Labelled photos from "final_dataset", an image-classification folder in SliMac16/projekt_inz. The possible labels are: anomaly, clean.

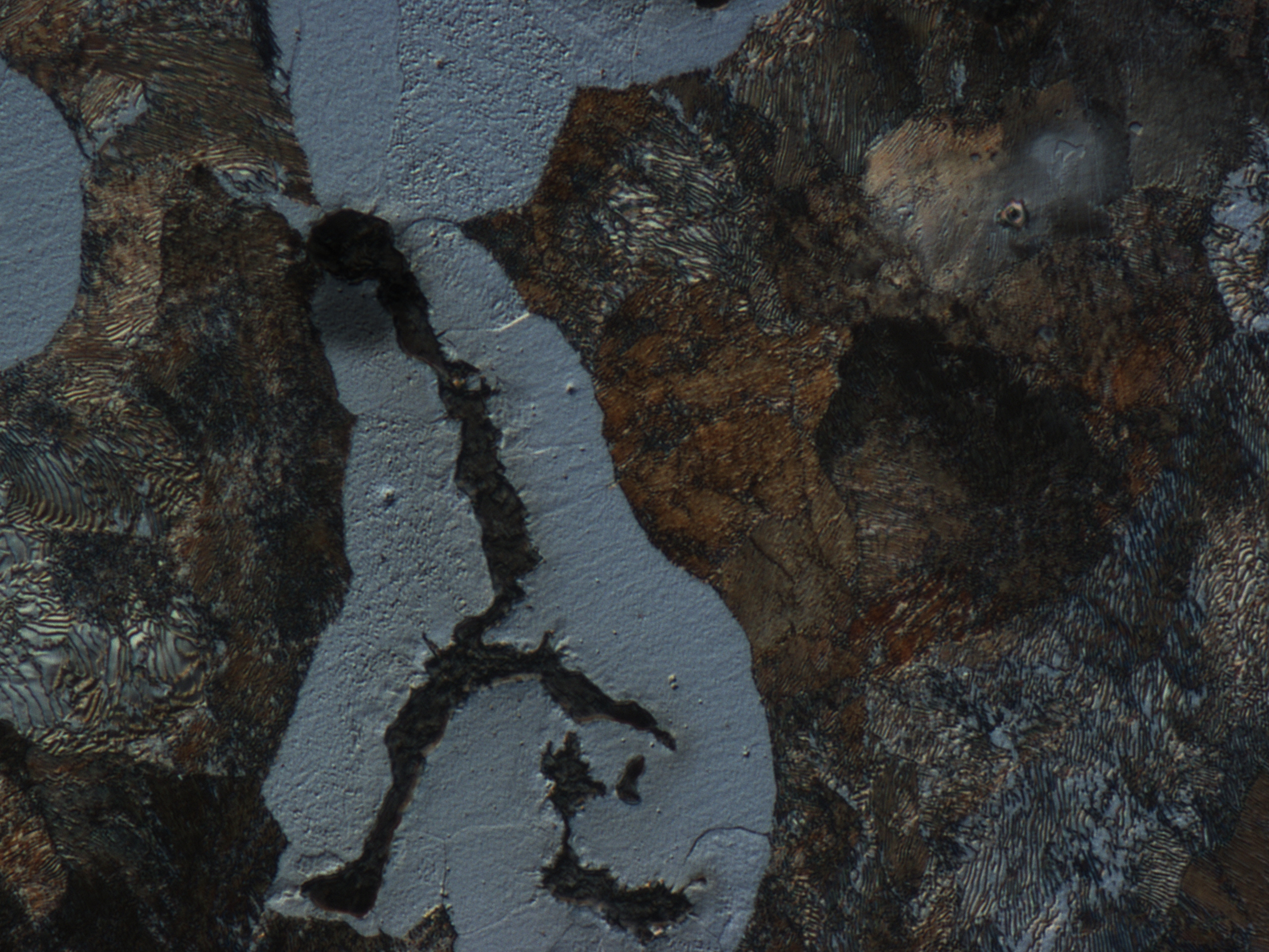
Label: anomaly

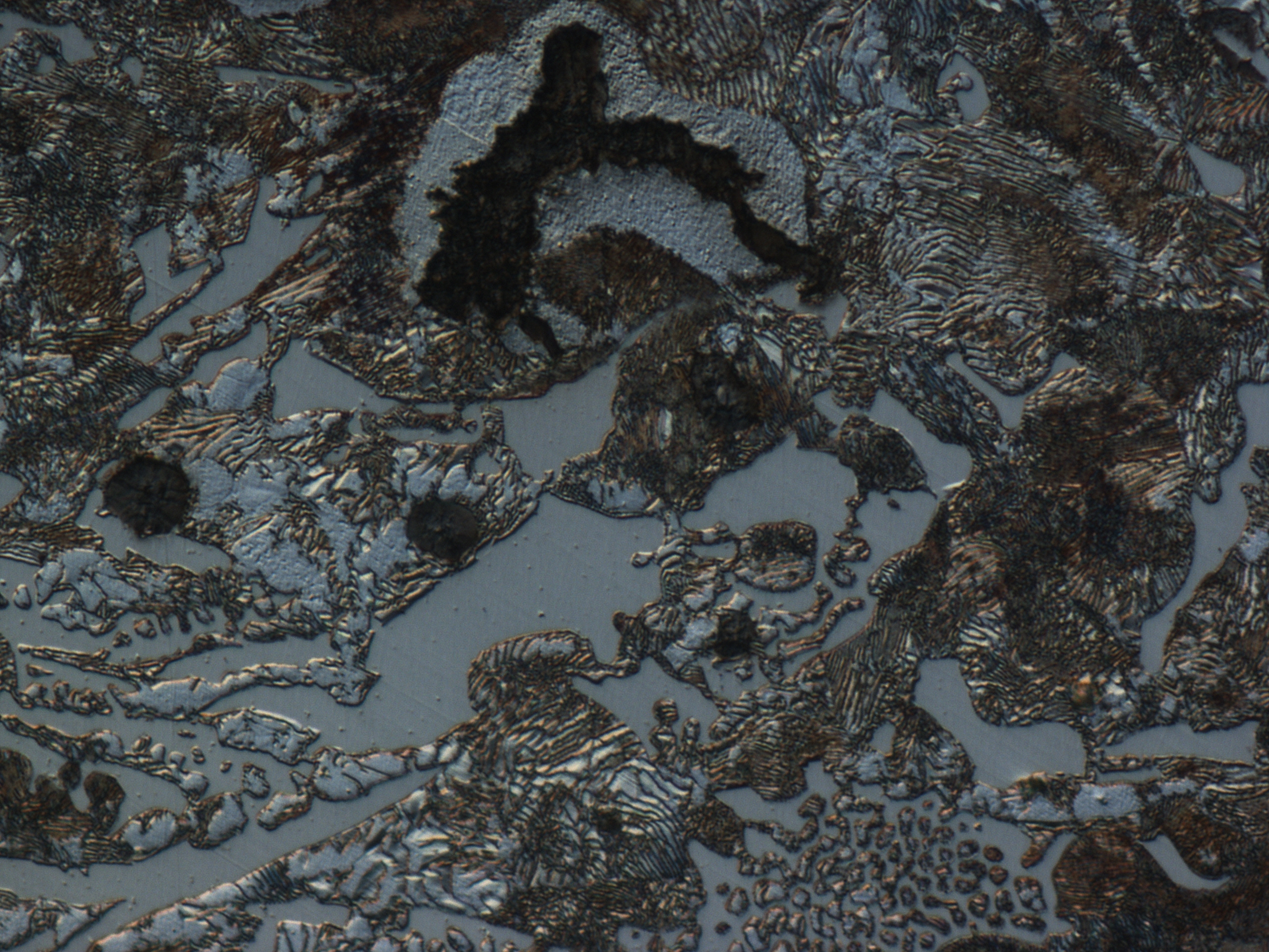
Label: clean

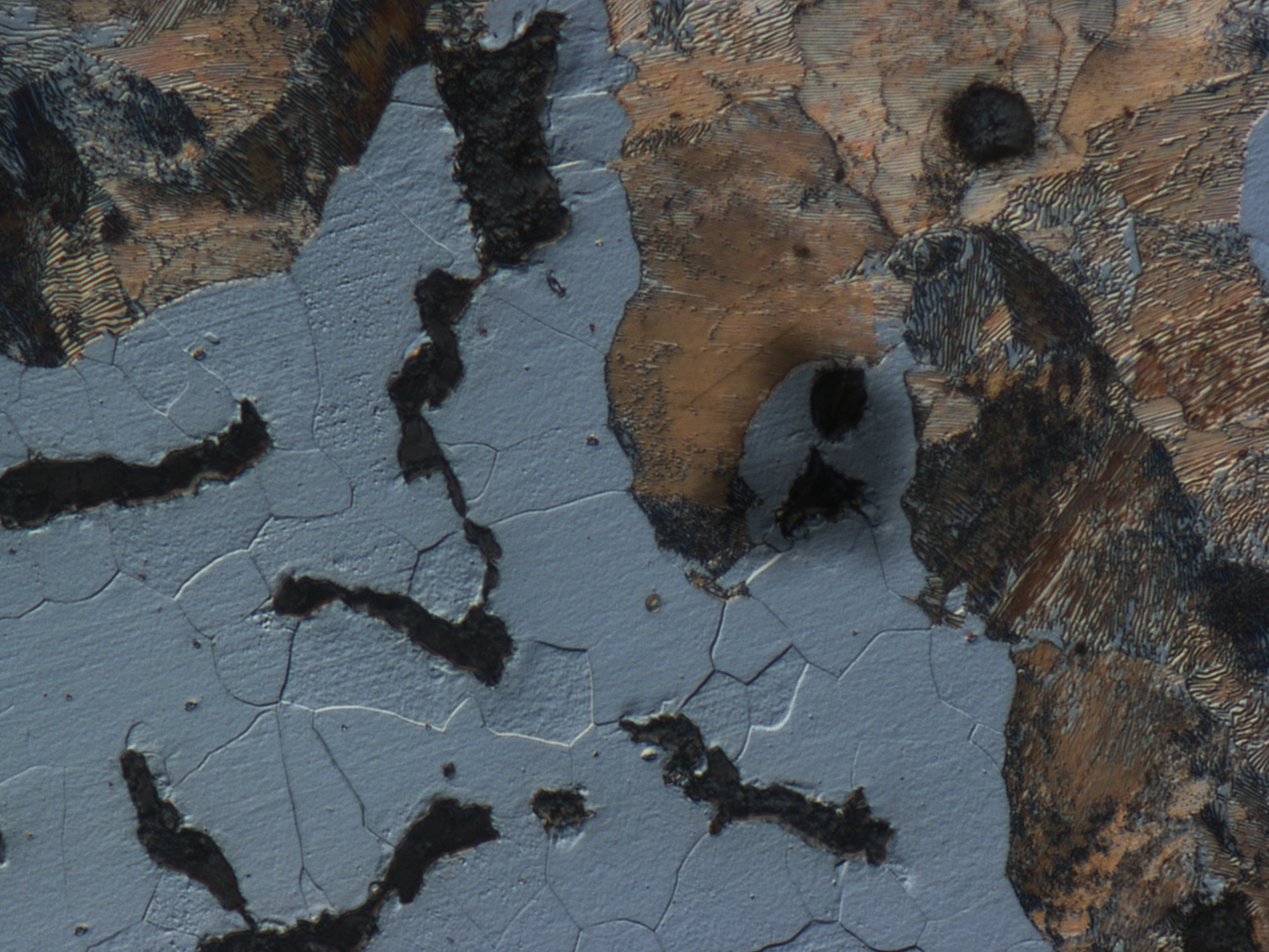
Label: anomaly

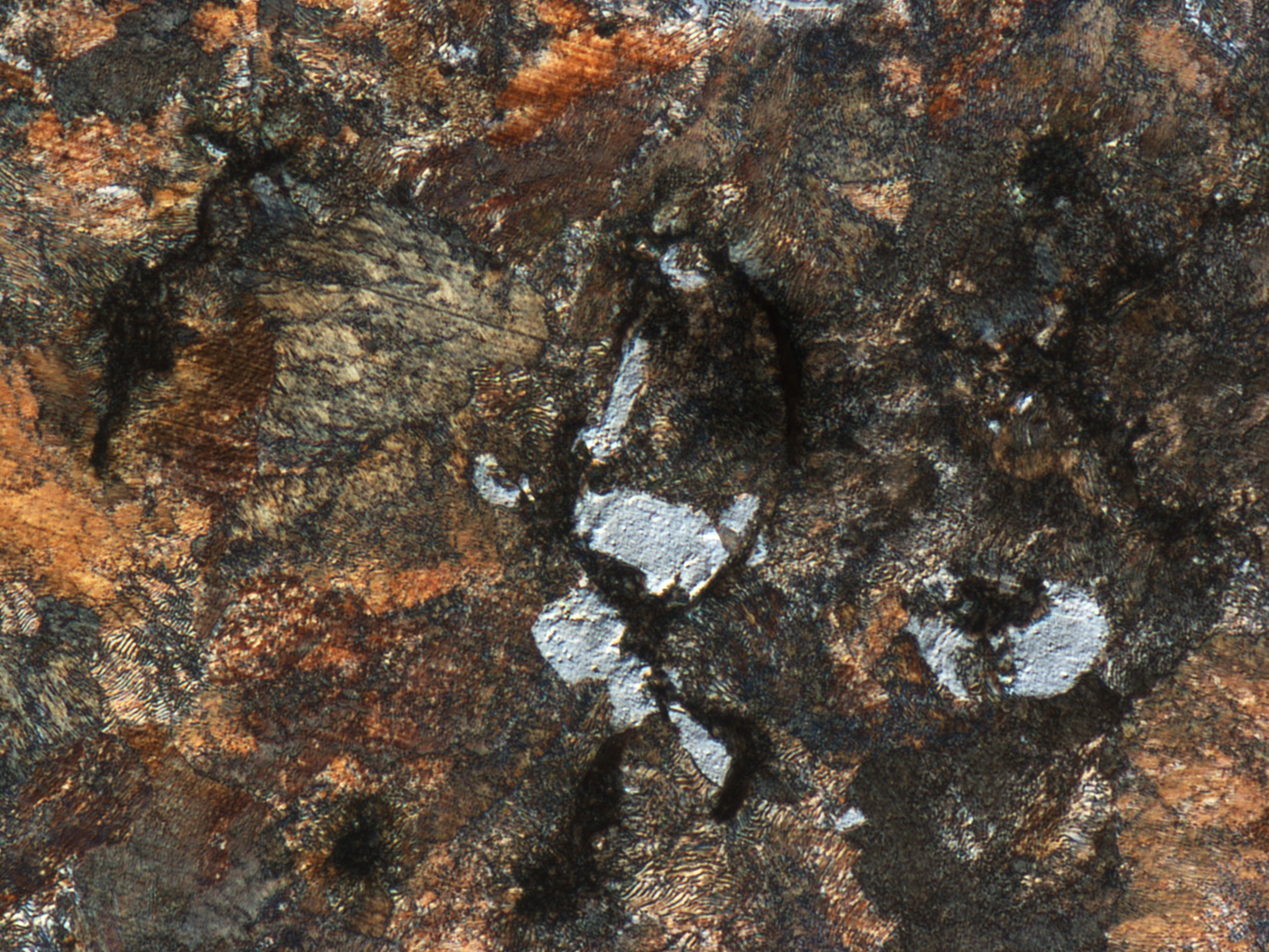
Label: anomaly

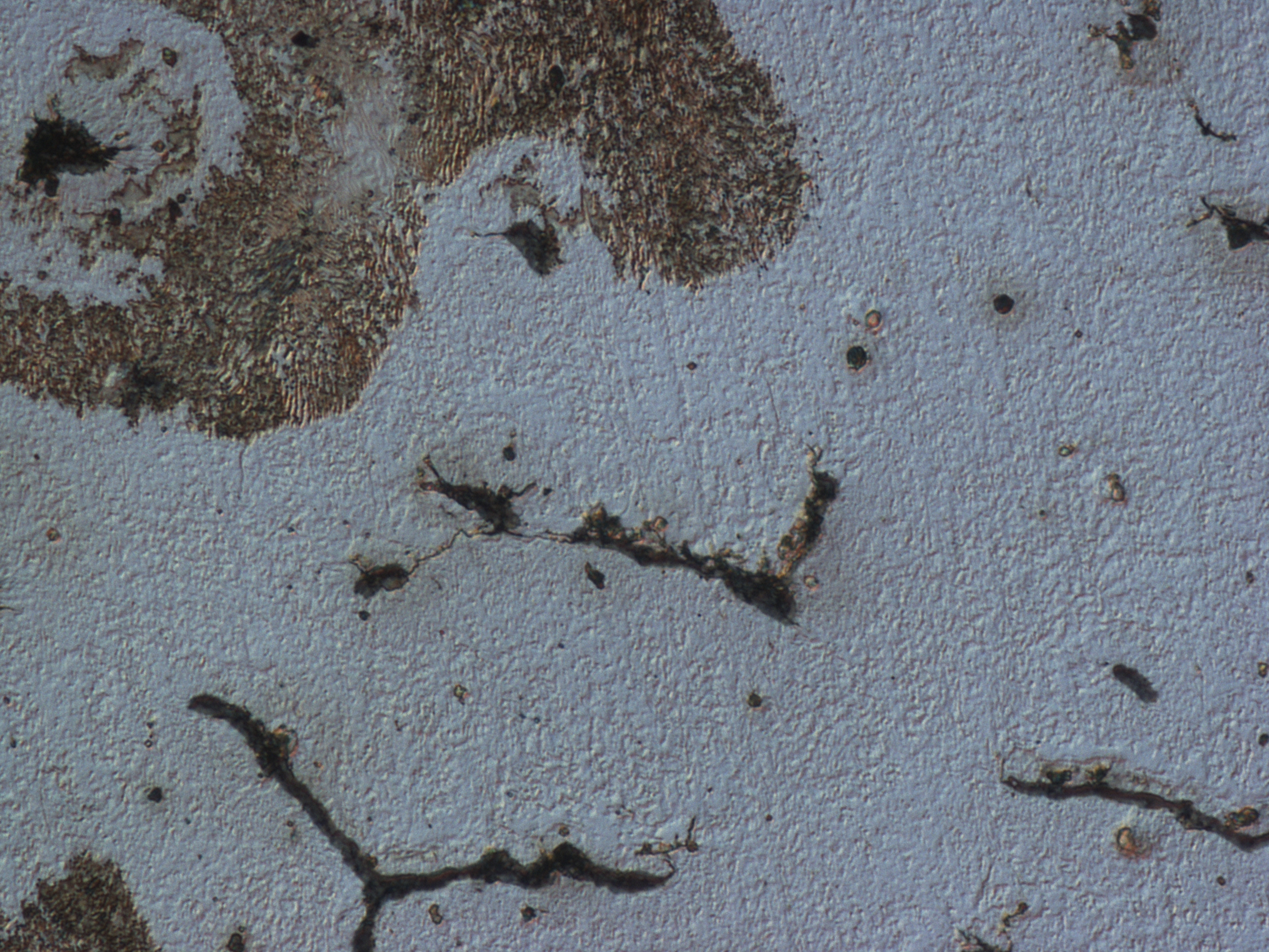
Label: clean

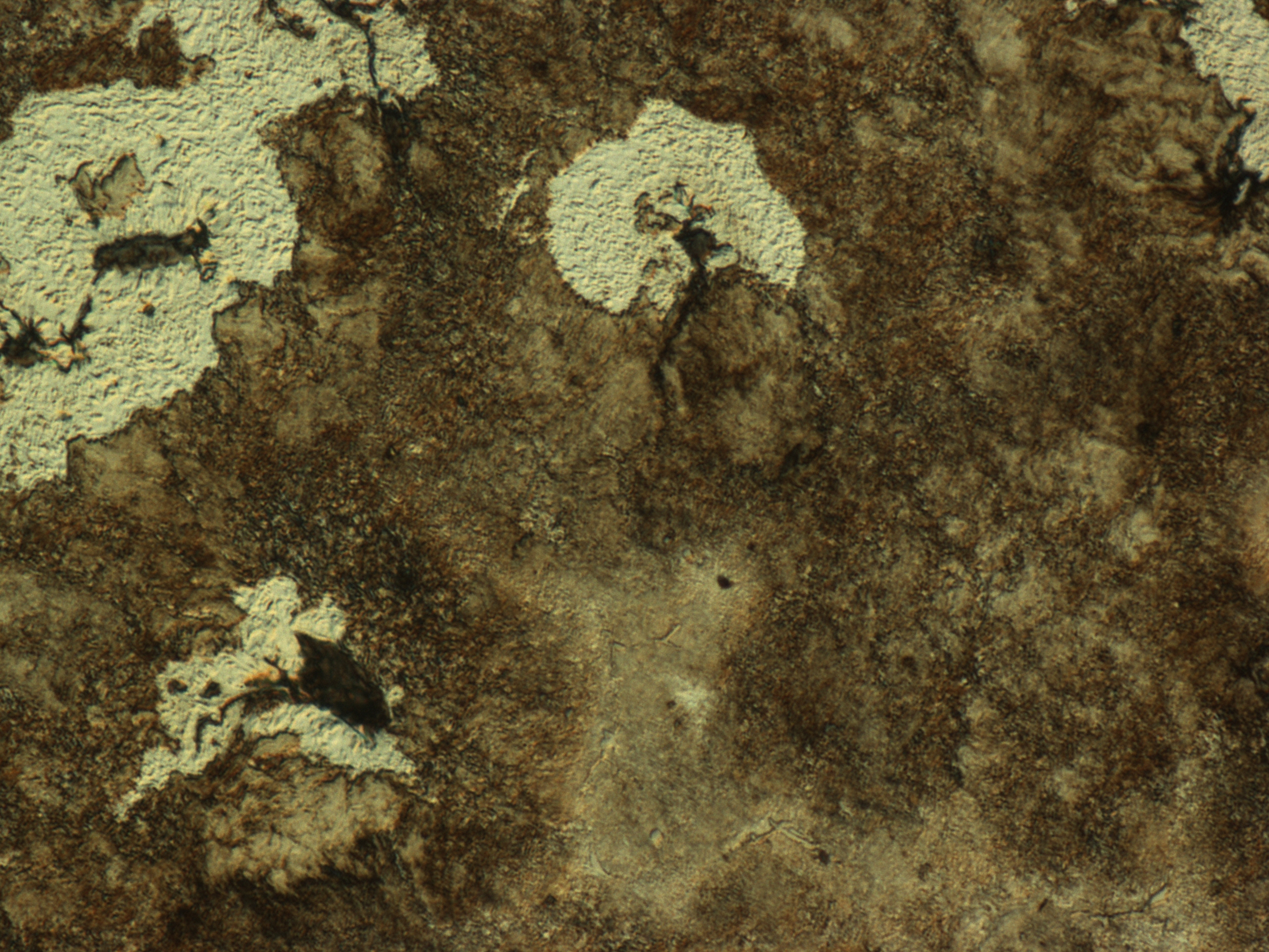
Label: clean
